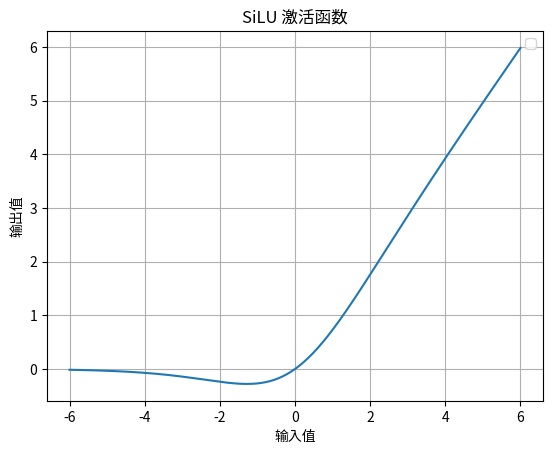

This figure's Python source:
import numpy as np
import matplotlib
import matplotlib.pyplot as plt
from scipy.stats import norm

matplotlib.rcParams['font.family'] = ['LiHei Pro', 'sans-serif']


def swish(x, beta=1):
   return x * (1 / (1 + np.exp(-beta * x)))

x_values = np.linspace(-6, 6, 500)
y_values = swish(x_values)

swish_values = swish(x_values)

plt.plot(x_values, swish_values)
plt.title("SiLU 激活函数")
plt.xlabel("输入值")
plt.ylabel("输出值")
plt.grid()
plt.legend()
plt.show()
